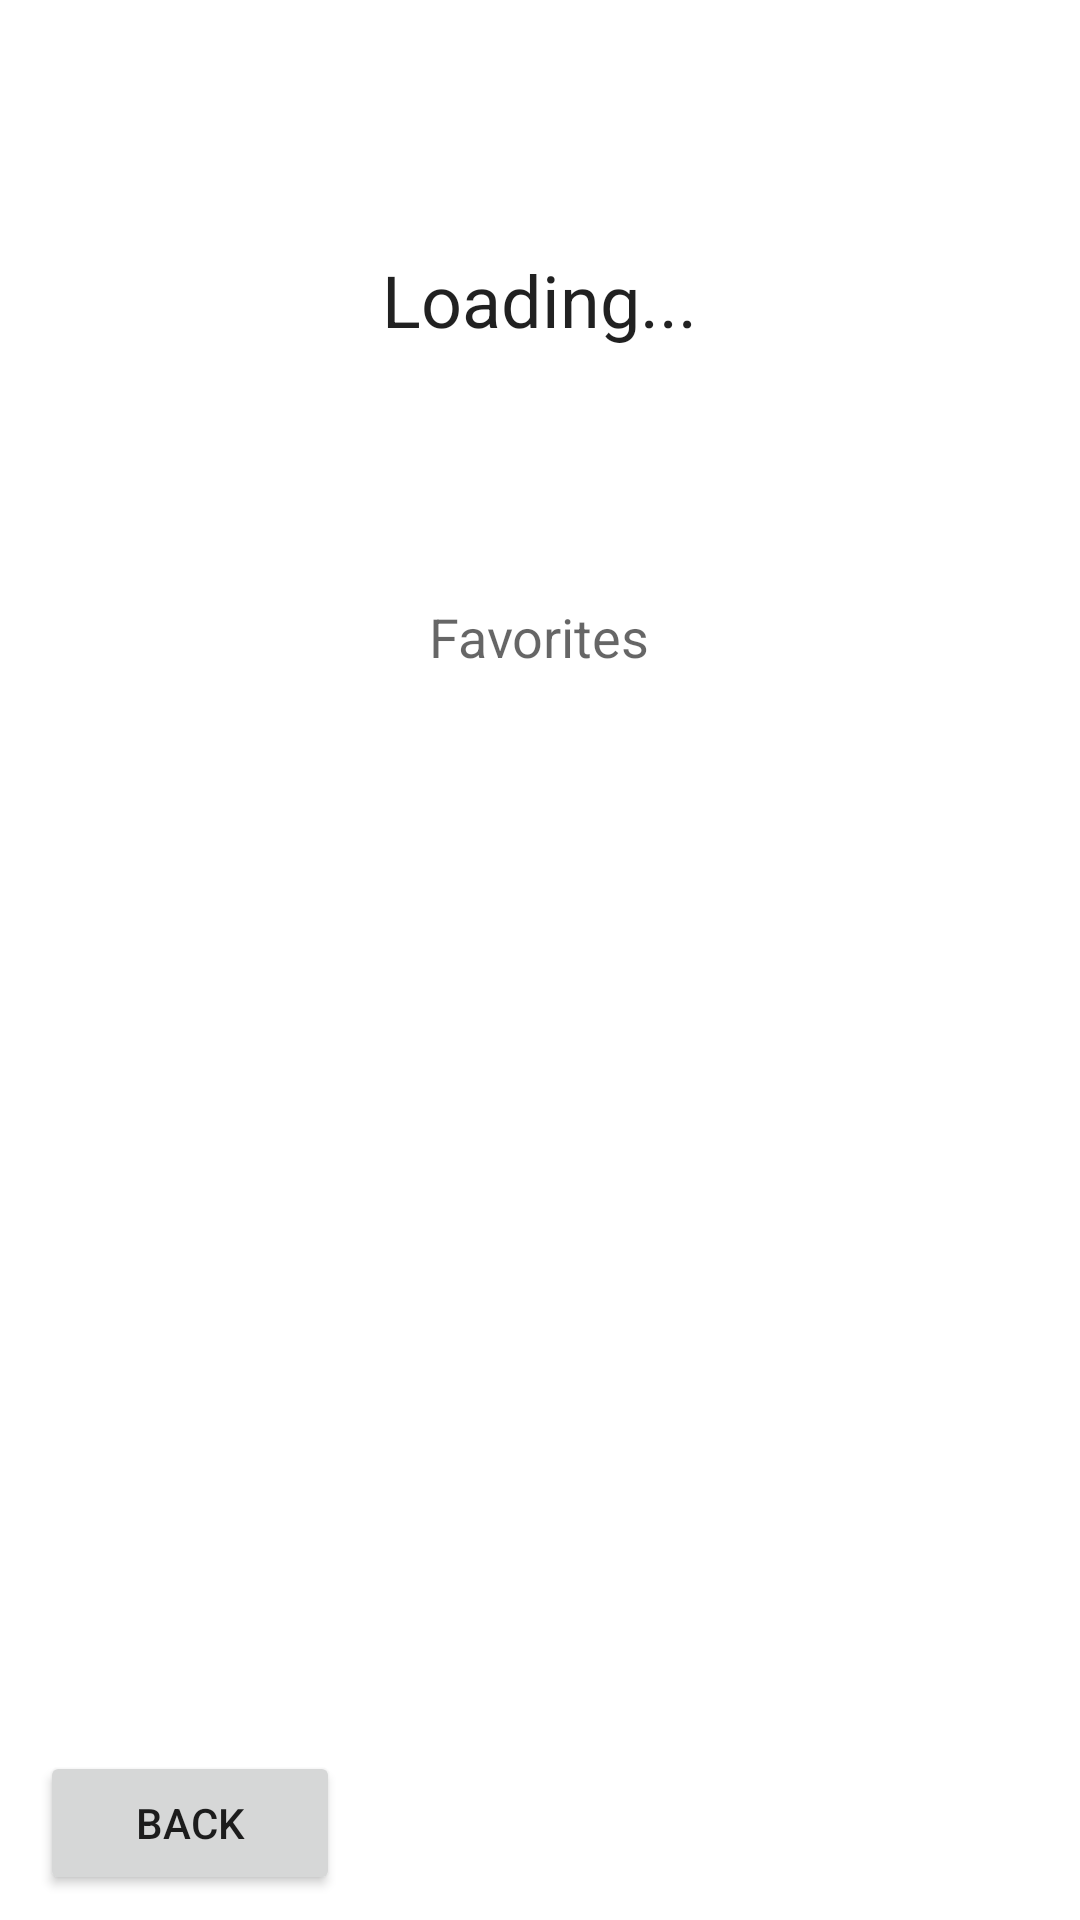

Android layout source for this screen:
<!-- AndroidManifest.xml: application theme Theme.OSUBathroomApp -->
<!-- res/layout/fragment_user_profile.xml -->
<?xml version="1.0" encoding="utf-8"?>
<androidx.constraintlayout.widget.ConstraintLayout xmlns:android="http://schemas.android.com/apk/res/android"
    xmlns:app="http://schemas.android.com/apk/res-auto"
    xmlns:tools="http://schemas.android.com/tools"
    android:layout_width="match_parent"
    android:layout_height="match_parent"
    tools:context=".ui.UserProfileFragment">

    <Button
        android:id="@+id/linkToHomePageButton"
        android:layout_width="100dp"
        android:layout_height="wrap_content"
        android:text="Back"
        app:layout_constraintBottom_toBottomOf="parent"
        app:layout_constraintEnd_toEndOf="parent"
        app:layout_constraintHorizontal_bias="0.051"
        app:layout_constraintStart_toStartOf="parent"
        app:layout_constraintTop_toTopOf="parent"
        app:layout_constraintVertical_bias="0.986" />

    <androidx.recyclerview.widget.RecyclerView
        android:id="@+id/favorites_list"
        android:layout_width="414dp"
        android:layout_height="450dp"
        app:layout_constraintBottom_toBottomOf="parent"
        app:layout_constraintEnd_toEndOf="parent"
        app:layout_constraintHorizontal_bias="1.0"
        app:layout_constraintStart_toStartOf="parent"
        app:layout_constraintTop_toTopOf="parent"
        app:layout_constraintVertical_bias="0.797">

    </androidx.recyclerview.widget.RecyclerView>

    <FrameLayout
        android:id="@+id/frame_layout_1"
        android:layout_width="410dp"
        android:layout_height="300dp"
        app:layout_constraintBottom_toBottomOf="parent"
        app:layout_constraintEnd_toEndOf="@+id/favorites_list"
        app:layout_constraintHorizontal_bias="0.0"
        app:layout_constraintStart_toStartOf="@+id/favorites_list"
        app:layout_constraintTop_toTopOf="parent"
        app:layout_constraintVertical_bias="1.0">

    </FrameLayout>

    <LinearLayout
        android:layout_width="match_parent"
        android:layout_height="wrap_content"
        android:orientation="vertical"
        app:layout_constraintEnd_toEndOf="parent"
        app:layout_constraintStart_toStartOf="parent"
        app:layout_constraintTop_toTopOf="parent">

        <RelativeLayout
            android:layout_width="match_parent"
            android:layout_height="200dp">

            <TextView
                android:id="@+id/welcome"
                android:layout_width="wrap_content"
                android:layout_height="wrap_content"
                android:layout_centerInParent="true"
                android:text="Loading..."
                android:textAppearance="@style/TextAppearance.AppCompat.Headline"></TextView>
        </RelativeLayout>

        <RelativeLayout
            android:layout_width="match_parent"
            android:layout_height="match_parent">

            <TextView
                android:id="@+id/textView_favorites"
                android:layout_width="wrap_content"
                android:layout_height="wrap_content"
                android:layout_centerInParent="true"
                android:hint="Favorites"
                android:textSize="18dp"></TextView>

        </RelativeLayout>

    </LinearLayout>

</androidx.constraintlayout.widget.ConstraintLayout>
<!-- resources referenced by this layout -->
<resources>
  <style name="Theme.OSUBathroomApp" parent="Theme.MaterialComponents.DayNight.DarkActionBar">
          
          <item name="colorPrimary">@color/purple_500</item>
          <item name="colorPrimaryVariant">@color/purple_700</item>
          <item name="colorOnPrimary">@color/white</item>
          
          <item name="colorSecondary">@color/teal_200</item>
          <item name="colorSecondaryVariant">@color/teal_700</item>
          <item name="colorOnSecondary">@color/black</item>
          
          <item name="android:statusBarColor">?attr/colorPrimaryVariant</item>
          
      </style>
  <!-- not gathered from this repository: default colours our renderer supplied (Android Studio template values) -->
  <color name="purple_500">#FF6200EE</color>
  <color name="purple_700">#FF3700B3</color>
  <color name="teal_200">#FF03DAC5</color>
  <color name="teal_700">#FF018786</color>
  <color name="black">#FF000000</color>
  <color name="white">#FFFFFFFF</color>
</resources>
